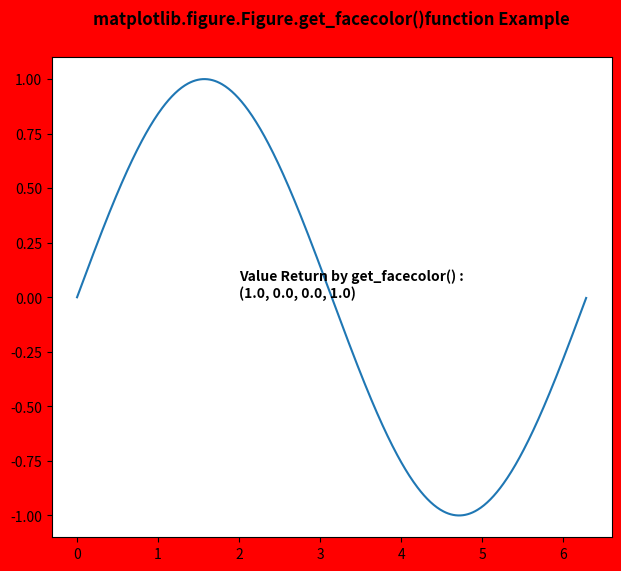

Recreate this plot in Python.
# Implementation of matplotlib function
import matplotlib.pyplot as plt
from matplotlib.figure import Figure
import numpy as np

fig = plt.figure(facecolor="red", figsize=(7, 6))

ax = fig.add_axes([0.1, 0.1, 0.8, 0.8])

xx = np.arange(0, 2 * np.pi, 0.01)
ax.plot(xx, np.sin(xx))

w = fig.get_facecolor()
ax.text(2, 0,
        "Value Return by get_facecolor() :\n"
        + str(w),
        fontweight="bold")

fig.canvas.draw()

fig.suptitle('matplotlib.figure.Figure.get_facecolor()\
function Example', fontweight="bold")

plt.show()
